Run: headless pygame with SDL's dummy video driver; simulated clock (each Clock.tick advances the game by its frame time, no real sleeping); random seed 0; keys injected as events and as key.get_pressed() state; mouse plan: one left click at the window centre at the start of phase 2, then a move to the lower-right quarter at the start of phase 3.
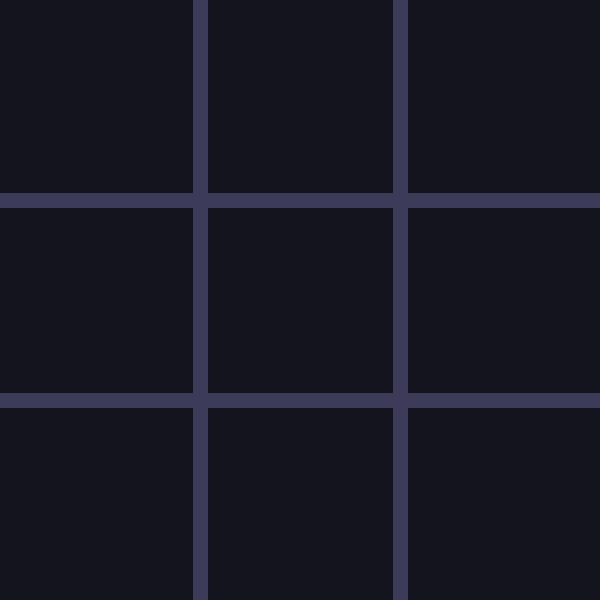
Frame 1 of 4 · flips 1–60 · no input
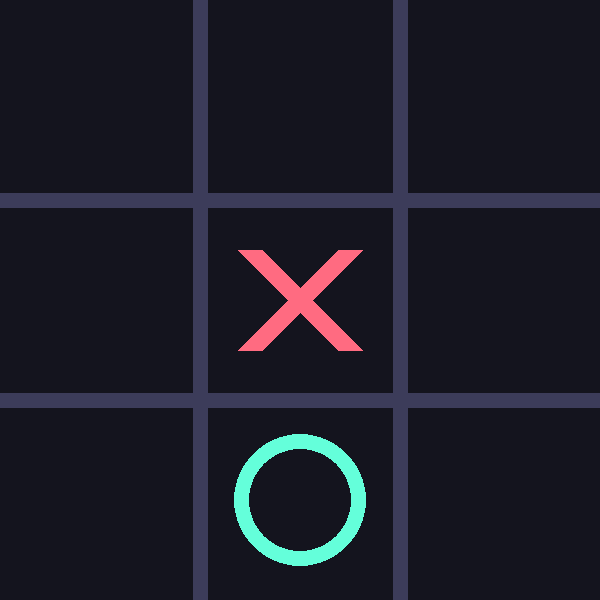
Frame 2 of 4 · flips 61–180 · clicked the window centre · tapped SPACE, RETURN · held RIGHT (→), D
Frame 3 of 4 · flips 181–300 · moved the mouse to the lower-right quarter · held DOWN (↓), S · screen unchanged from frame 2, image omitted
Frame 4 of 4 · flips 301–420 · held LEFT (←), A, UP (↑), W · screen unchanged from frame 3, image omitted

The pygame program that drew these frames:

import pygame
import sys
import random
pygame.init()

WIDTH, HEIGHT = 600, 600
LINE_WIDTH = 15
BOARD_ROWS, BOARD_COLS = 3, 3
SQUARE_SIZE = WIDTH // BOARD_COLS
CIRCLE_RADIUS = SQUARE_SIZE // 3
CIRCLE_WIDTH = 15
CROSS_WIDTH = 25
SPACE = SQUARE_SIZE // 4
BG_COLOR = (20, 20, 30)
LINE_COLOR = (60, 60, 90)
CIRCLE_COLOR = (100, 255, 218)
CROSS_COLOR = (255, 107, 129)
TEXT_COLOR = (240, 240, 240)

screen = pygame.display.set_mode((WIDTH, HEIGHT))
pygame.display.set_caption('Tic-Tac-Toe')
screen.fill(BG_COLOR)
font = pygame.font.Font(None, 60)
board = [[" " for _ in range(BOARD_COLS)] for _ in range(BOARD_ROWS)]

def draw_lines():
    for i in range(1, BOARD_ROWS):
        pygame.draw.line(screen, LINE_COLOR, (0, i * SQUARE_SIZE), (WIDTH, i * SQUARE_SIZE), LINE_WIDTH)
        pygame.draw.line(screen, LINE_COLOR, (i * SQUARE_SIZE, 0), (i * SQUARE_SIZE, HEIGHT), LINE_WIDTH)

def draw_figures():
    for row in range(BOARD_ROWS):
        for col in range(BOARD_COLS):
            if board[row][col] == 'O':
                pygame.draw.circle(screen, CIRCLE_COLOR, (col * SQUARE_SIZE + SQUARE_SIZE // 2,
                                                          row * SQUARE_SIZE + SQUARE_SIZE // 2),
                                   CIRCLE_RADIUS, CIRCLE_WIDTH)
            elif board[row][col] == 'X':
                pygame.draw.line(screen, CROSS_COLOR,
                                 (col * SQUARE_SIZE + SPACE, row * SQUARE_SIZE + SPACE),
                                 (col * SQUARE_SIZE + SQUARE_SIZE - SPACE, row * SQUARE_SIZE + SQUARE_SIZE - SPACE),
                                 CROSS_WIDTH)
                pygame.draw.line(screen, CROSS_COLOR,
                                 (col * SQUARE_SIZE + SPACE, row * SQUARE_SIZE + SQUARE_SIZE - SPACE),
                                 (col * SQUARE_SIZE + SQUARE_SIZE - SPACE, row * SQUARE_SIZE + SPACE),
                                 CROSS_WIDTH)

def check_winner(player):
    for row in range(BOARD_ROWS):
        if all(board[row][col] == player for col in range(BOARD_COLS)):
            return True
    for col in range(BOARD_COLS):
        if all(board[row][col] == player for row in range(BOARD_ROWS)):
            return True
    if all(board[i][i] == player for i in range(BOARD_ROWS)) or \
       all(board[i][BOARD_ROWS - 1 - i] == player for i in range(BOARD_ROWS)):
        return True
    return False

def show_message(message):
    screen.fill(BG_COLOR)
    text = font.render(message, True, TEXT_COLOR)
    text_rect = text.get_rect(center=(WIDTH // 2, HEIGHT // 2))
    screen.blit(text, text_rect)
    pygame.display.update()
    pygame.time.delay(3000)

def restart():
    global board
    board = [[" " for _ in range(BOARD_COLS)] for _ in range(BOARD_ROWS)]
    screen.fill(BG_COLOR)
    draw_lines()

def is_full():
    return all(cell != " " for row in board for cell in row)

draw_lines()
player = 'X'

def computer_move():
    empty_cells = [(r, c) for r in range(BOARD_ROWS) for c in range(BOARD_COLS) if board[r][c] == " "]
    if empty_cells:
        row, col = random.choice(empty_cells)
        board[row][col] = "O"

while True:
    for event in pygame.event.get():
        if event.type == pygame.QUIT:
            pygame.quit()
            sys.exit()
        if player == 'X':
            if event.type == pygame.MOUSEBUTTONDOWN:
                mouseX = event.pos[0]
                mouseY = event.pos[1]
                clicked_row = mouseY // SQUARE_SIZE
                clicked_col = mouseX // SQUARE_SIZE

                if board[clicked_row][clicked_col] == " ":
                    board[clicked_row][clicked_col] = player
                    if check_winner(player):
                        show_message(f"Player {player} wins!")
                        restart()
                        player = 'X'
                        continue
                    elif is_full():
                        show_message("It's a tie!")
                        restart()
                        player = 'X'
                        continue
                    player = 'O'
        elif player == 'O':
            pygame.time.delay(500)
            computer_move()
            if check_winner('O'):
                show_message("Computer 'O' wins!")
                restart()
                player = 'X'
                continue
            elif is_full():
                show_message("It's a tie!")
                restart()
                player = 'X'
                continue
            player = 'X'

        draw_figures()

    pygame.display.update()
